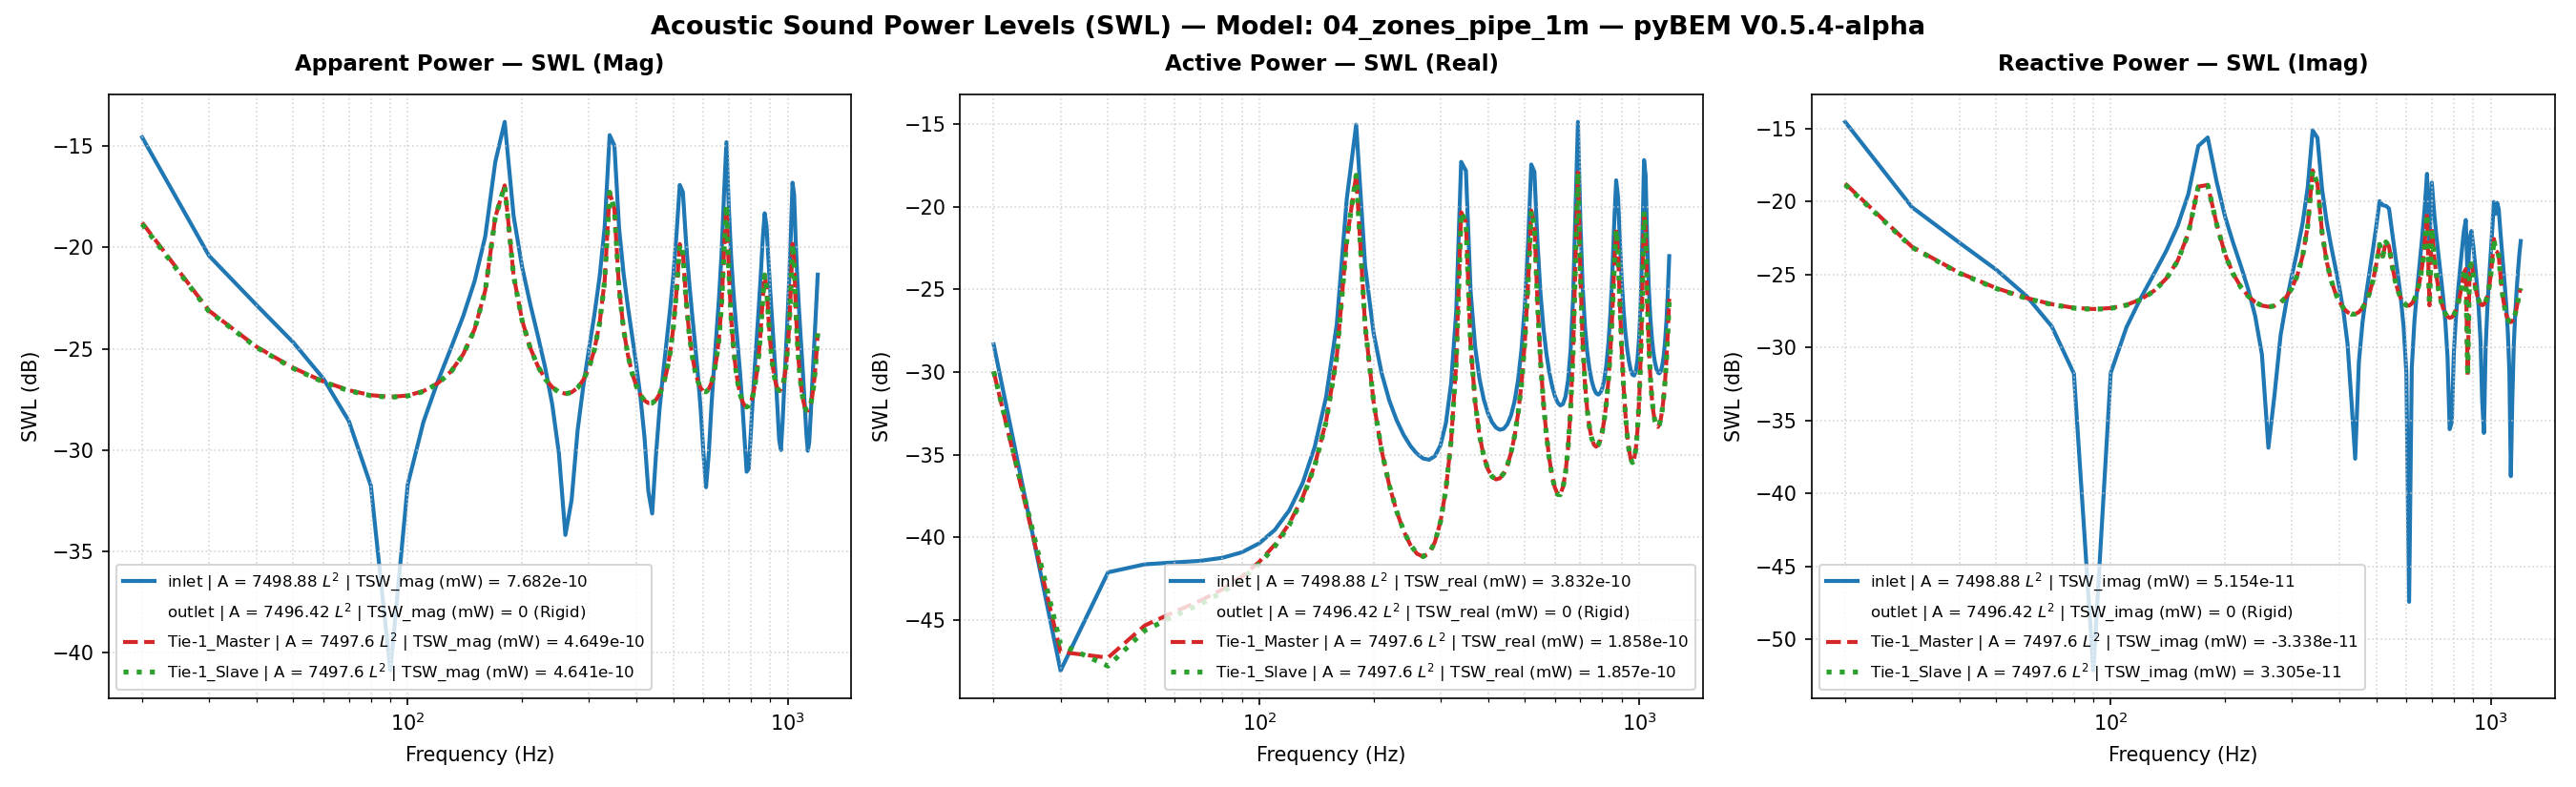

Data behind this chart, as committed beside it:
Freq(Hz), inlet | A = 7498.88 L^2 | TSW_real (mW) …, inlet | A = 7498.88 L^2 | TSW_imag (mW) …, inlet | A = 7498.88 L^2 | TSW_mag (mW) =…, inlet | A = 7498.88 L^2 | TSW_real (mW) …, inlet | A = 7498.88 L^2 | TSW_imag (mW) …, inlet | A = 7498.88 L^2 | TSW_mag (mW) =…, inlet | A = 7498.88 L^2 | P_rms (MPa), inlet | A = 7498.88 L^2 | V_mean (mm/s), inlet | A = 7498.88 L^2 | SPL (dB), outlet | A = 7496.42 L^2 | TSW_real (mW)…, outlet | A = 7496.42 L^2 | TSW_imag (mW)…, outlet | A = 7496.42 L^2 | TSW_mag (mW) …, outlet | A = 7496.42 L^2 | TSW_real (mW)…, outlet | A = 7496.42 L^2 | TSW_imag (mW)…, outlet | A = 7496.42 L^2 | TSW_mag (mW) …, outlet | A = 7496.42 L^2 | P_rms (MPa), outlet | A = 7496.42 L^2 | V_mean (mm/s), outlet | A = 7496.42 L^2 | SPL (dB), Tie-1_Master | A = 7497.6 L^2 | TSW_real…, Tie-1_Master | A = 7497.6 L^2 | TSW_imag…, Tie-1_Master | A = 7497.6 L^2 | TSW_mag …, Tie-1_Master | A = 7497.6 L^2 | TSW_real…, Tie-1_Master | A = 7497.6 L^2 | TSW_imag…
20.0, 1.4722867395043894e-12, 3.49995828183833e-11, 3.5030535618288685e-11, -28.32, -14.56, -14.56, 1.8685732291573196e-10, (4.9999999999999996e-05+0j), 19.41, 0.0, 0.0, 0.0, -210.0, -210.0, -210.0, 1.8959103855563589e-10, 0j, 19.54, 1.0085450616702966e-12, -1.3232523861221794e-11, 1.327090241389875e-11, -29.96, -18.78
30.0, 1.5535674166340866e-14, 9.100636416374566e-12, 9.10064967682059e-12, -48.09, -20.41, -20.41, 4.8544025464677425e-11, (4.9999999999999996e-05+0j), 7.702, 0.0, 0.0, 0.0, -210.0, -210.0, -210.0, 5.345111478911037e-11, 0j, 8.539, 2.018228770030658e-14, -4.8728156845239105e-12, 4.8728574799678925e-12, -46.95, -23.12
40.0, 6.123393742808987e-14, 5.196563279081113e-12, 5.1969240429880444e-12, -42.13, -22.84, -22.84, 2.7721068040945416e-11, (4.9999999999999996e-05+0j), 2.836, 0.0, 0.0, 0.0, -210.0, -210.0, -210.0, 3.451608310230845e-11, 0j, 4.74, 1.8624136853446185e-14, -3.233797806002814e-12, 3.2338514357623403e-12, -47.3, -24.9
50.0, 6.848266726264549e-14, 3.3941036014539698e-12, 3.394794416915141e-12, -41.64, -24.69, -24.69, 1.8108301247117388e-11, (4.9999999999999996e-05+0j), -0.863, 0.0, 0.0, 0.0, -210.0, -210.0, -210.0, 2.6883202753128156e-11, 0j, 2.569, 2.9196481842765513e-14, -2.5424653470169596e-12, 2.542632980855488e-12, -45.35, -25.95
60.0, 7.030415979540684e-14, 2.2482787986878584e-12, 2.2493777431800685e-12, -41.53, -26.48, -26.48, 1.1998546192409301e-11, (4.9999999999999996e-05+0j), -4.438, 0.0, 0.0, 0.0, -210.0, -210.0, -210.0, 2.291787109381095e-11, 0j, 1.183, 3.536673042321219e-14, -2.1770989546076996e-12, 2.1773861999596597e-12, -44.51, -26.62
70.0, 7.189413004967502e-14, 1.3863056316127386e-12, 1.3881686029358227e-12, -41.43, -28.58, -28.58, 7.404842839407026e-12, (4.9999999999999996e-05+0j), -8.63, 0.0, 0.0, 0.0, -210.0, -210.0, -210.0, 2.0701781557603062e-11, 0j, 0.2996, 4.1233100533319767e-14, -1.9714795450329353e-12, 1.9719106889164275e-12, -43.85, -27.05
80.0, 7.499482494869494e-14, 6.606216815734224e-13, 6.648648207974171e-13, -41.25, -31.8, -31.77, 3.546950108564206e-12, (4.9999999999999996e-05+0j), -15.02, 0.0, 0.0, 0.0, -210.0, -210.0, -210.0, 1.9537632878655607e-11, 0j, -0.2032, 4.828197752632879e-14, -1.8635513503074632e-12, 1.8641767042280682e-12, -43.16, -27.3
90.0, 8.09609665815357e-14, -6.088144826835574e-15, 8.118955362144236e-14, -40.92, -52.16, -40.9, 4.379795868656974e-13, (4.9999999999999996e-05+0j), -33.19, 0.0, 0.0, 0.0, -210.0, -210.0, -210.0, 1.9139246202878197e-11, 0j, -0.3821, 5.764809052395593e-14, -1.827592981347873e-12, 1.828501957289919e-12, -42.39, -27.38
100.0, 9.17326925922333e-14, -6.667913688012176e-13, 6.730717765573167e-13, -40.37, -31.76, -31.72, 3.590983606840589e-12, (4.9999999999999996e-05+0j), -14.92, 0.0, 0.0, 0.0, -210.0, -210.0, -210.0, 1.9412400476781683e-11, 0j, -0.259, 7.082701495223627e-14, -1.855314359211125e-12, 1.856665785094892e-12, -41.5, -27.32
110.0, 1.1083300281045216e-13, -1.370358921121991e-12, 1.37483363619407e-12, -39.55, -28.63, -28.62, 7.333971056284915e-12, (4.9999999999999996e-05+0j), -8.714, 0.0, 0.0, 0.0, -210.0, -210.0, -210.0, 2.0394072876097097e-11, 0j, 0.1695, 9.034321549410248e-14, -1.9506471530421226e-12, 1.9527381320231222e-12, -40.44, -27.1
120.0, 1.4542470685297293e-13, -2.1773349469246346e-12, 2.1821860178414155e-12, -38.37, -26.62, -26.61, 1.1640382260889494e-11, (4.9999999999999996e-05+0j), -4.701, 0.0, 0.0, 0.0, -210.0, -210.0, -210.0, 2.2264433311041355e-11, 0j, 0.9316, 1.2104354255283083e-13, -2.1311177653423968e-12, 2.134552521947331e-12, -39.17, -26.71
130.0, 2.1175023392578798e-13, -3.1834619067916615e-12, 3.1904964932689125e-12, -36.74, -24.97, -24.96, 1.7018773979859473e-11, (4.9999999999999996e-05+0j), -1.402, 0.0, 0.0, 0.0, -210.0, -210.0, -210.0, 2.5438542633995372e-11, 0j, 2.089, 1.733954844534048e-13, -2.4367204320646766e-12, 2.442881998392533e-12, -37.61, -26.13
140.0, 3.524476888809611e-13, -4.5736461673355995e-12, 4.5872059728533176e-12, -34.53, -23.4, -23.38, 2.4468949049451346e-11, (4.9999999999999996e-05+0j), 1.752, 0.0, 0.0, 0.0, -210.0, -210.0, -210.0, 3.084129019054611e-11, 0j, 3.762, 2.736759800421714e-13, -2.9561563263067908e-12, 2.9687975289021823e-12, -35.63, -25.29
150.0, 7.071193854954013e-13, -6.785700473496949e-12, 6.8224444843003385e-12, -31.51, -21.68, -21.66, 3.639194688981586e-11, (4.9999999999999996e-05+0j), 5.2, 0.0, 0.0, 0.0, -210.0, -210.0, -210.0, 4.0804653970159345e-11, 0j, 6.194, 5.04292350174624e-13, -3.9112723034856505e-12, 3.943648286353462e-12, -32.97, -24.08
160.0, 1.9425589157035287e-12, -1.1184256761302674e-11, 1.1351701830286234e-11, -27.12, -19.51, -19.45, 6.055152904581842e-11, (4.9999999999999996e-05+0j), 9.622, 0.0, 0.0, 0.0, -210.0, -210.0, -210.0, 6.299475106534458e-11, 0j, 9.965, 1.242021534933472e-12, -6.012568457322775e-12, 6.139511132592828e-12, -29.06, -22.21
170.0, 1.1193370261137587e-11, -2.392208240283557e-11, 2.6411315080680372e-11, -19.51, -16.21, -15.78, 1.4088136036153401e-10, (4.9999999999999996e-05+0j), 16.96, 0.0, 0.0, 0.0, -210.0, -210.0, -210.0, 1.4099658069839673e-10, 0j, 16.96, 6.318582251087878e-12, -1.2612146279127028e-11, 1.4106406892963938e-11, -21.99, -18.99
180.0, 3.1519628911903595e-11, 2.7366187178143808e-11, 4.174200770702472e-11, -15.01, -15.63, -13.79, 2.2265720559536763e-10, (4.9999999999999996e-05+0j), 20.93, 0.0, 0.0, 0.0, -210.0, -210.0, -210.0, 2.2165538279647326e-10, 0j, 20.89, 1.5596913295781164e-11, 1.2931280808611928e-11, 2.0260348657100905e-11, -18.07, -18.88
190.0, 4.392563787808023e-12, 1.3618922754023372e-11, 1.4309775456310204e-11, -23.57, -18.66, -18.44, 7.633028317160879e-11, (4.9999999999999996e-05+0j), 11.63, 0.0, 0.0, 0.0, -210.0, -210.0, -210.0, 7.812176973332487e-11, 0j, 11.83, 1.904736076866503e-12, 7.0020929261128404e-12, 7.256536699310235e-12, -27.2, -21.55
200.0, 1.7231363812551489e-12, 7.841414462800287e-12, 8.028510432565844e-12, -27.64, -21.06, -20.95, 4.282533951872091e-11, (4.9999999999999996e-05+0j), 6.613, 0.0, 0.0, 0.0, -210.0, -210.0, -210.0, 4.6662604949253524e-11, 0j, 7.359, 6.581183538746457e-13, 4.328828293374914e-12, 4.3785698762529584e-12, -31.82, -23.64
210.0, 9.827889258843375e-13, 5.1901664484911614e-12, 5.2823954637914264e-12, -30.08, -22.85, -22.77, 2.8177379705876972e-11, (4.9999999999999996e-05+0j), 2.977, 0.0, 0.0, 0.0, -210.0, -210.0, -210.0, 3.400479153720376e-11, 0j, 4.61, 3.3372735111705806e-13, 3.1881233829583752e-12, 3.205542801125819e-12, -34.77, -24.96
220.0, 6.716956594597471e-13, 3.6097343788462484e-12, 3.671696793685663e-12, -31.73, -24.43, -24.35, 1.9585947017298705e-11, (4.9999999999999996e-05+0j), -0.1817, 0.0, 0.0, 0.0, -210.0, -210.0, -210.0, 2.7480672471373146e-11, 0j, 2.76, 2.0546107740772047e-13, 2.5892062939457947e-12, 2.5973454693086285e-12, -36.87, -25.87
230.0, 5.103466422464983e-13, 2.5035601770603037e-12, 2.5550474076647765e-12, -32.92, -26.01, -25.93, 1.3629968797737553e-11, (4.9999999999999996e-05+0j), -3.331, 0.0, 0.0, 0.0, -210.0, -210.0, -210.0, 2.3741380184584415e-11, 0j, 1.49, 1.429774218559069e-13, 2.2432634228941414e-12, 2.247815234323164e-12, -38.45, -26.49
240.0, 4.1594295842242336e-13, 1.6364994452720144e-12, 1.688531604393832e-12, -33.81, -27.86, -27.72, 9.00852581377442e-12, (4.9999999999999996e-05+0j), -6.928, 0.0, 0.0, 0.0, -210.0, -210.0, -210.0, 2.155105343405464e-11, 0j, 0.6488, 1.0893961507999293e-13, 2.040114068465465e-12, 2.0430206195935684e-12, -39.63, -26.9
250.0, 3.570555126011428e-13, 8.932793914938622e-13, 9.619962111913485e-13, -34.47, -30.49, -30.17, 5.134618346989449e-12, (4.9999999999999996e-05+0j), -11.81, 0.0, 0.0, 0.0, -210.0, -210.0, -210.0, 2.0372971277470097e-11, 0j, 0.1605, 8.964568458142792e-14, 1.9312024374649683e-12, 1.933281977165956e-12, -40.47, -27.14
260.0, 3.2012444330426945e-13, 2.0503592585755032e-13, 3.8015705977021036e-13, -34.95, -36.88, -34.2, 2.0365787353733827e-12, (4.9999999999999996e-05+0j), -19.84, 0.0, 0.0, 0.0, -210.0, -210.0, -210.0, 1.99687548809831e-11, 0j, -0.01358, 7.942973679180152e-14, 1.894894441688986e-12, 1.8965584694995903e-12, -41, -27.22
270.0, 2.994987708028808e-13, -4.798880163773893e-13, 5.65678373260868e-13, -35.24, -33.19, -32.47, 3.0237720087664453e-12, (4.9999999999999996e-05+0j), -16.41, 0.0, 0.0, 0.0, -210.0, -210.0, -210.0, 2.0264384504823814e-11, 0j, 0.1141, 7.614370647322816e-14, 1.924667096965191e-12, 1.9261727072554782e-12, -41.18, -27.16
280.0, 2.944552598148738e-13, -1.2123444295504389e-12, 1.2475908447462349e-12, -35.31, -29.16, -29.04, 6.657921882277993e-12, (4.9999999999999996e-05+0j), -9.554, 0.0, 0.0, 0.0, -210.0, -210.0, -210.0, 2.1314541323207457e-11, 0j, 0.5529, 7.987766344376412e-14, 2.026040405135487e-12, 2.0276144022862935e-12, -40.98, -26.93
290.0, 3.09651720439089e-13, -2.0583009605226635e-12, 2.081462714549412e-12, -35.09, -26.86, -26.82, 1.1104792502079655e-11, (4.9999999999999996e-05+0j), -5.11, 0.0, 0.0, 0.0, -210.0, -210.0, -210.0, 2.3329264108226796e-11, 0j, 1.337, 9.329608526996799e-14, 2.219256555704014e-12, 2.221216743040162e-12, -40.3, -26.54
300.0, 3.60161271922436e-13, -3.126037604152496e-12, 3.1467168993044582e-12, -34.44, -25.05, -25.02, 1.6786411249688165e-11, (4.9999999999999996e-05+0j), -1.521, 0.0, 0.0, 0.0, -210.0, -210.0, -210.0, 2.678991479345061e-11, 0j, 2.539, 1.2422191812084059e-13, 2.5503916278577347e-12, 2.5534150740505245e-12, -39.06, -25.93
310.0, 4.904978004973784e-13, -4.633248947140465e-12, 4.659139823880691e-12, -33.09, -23.34, -23.32, 2.4853474110682258e-11, (4.9999999999999996e-05+0j), 1.887, 0.0, 0.0, 0.0, -210.0, -210.0, -210.0, 3.279629087642788e-11, 0j, 4.296, 1.9519333570064882e-13, 3.1243256438428983e-12, 3.130417091551266e-12, -37.1, -25.05
320.0, 8.597775074652777e-13, -7.125626604273138e-12, 7.177309514425885e-12, -30.66, -21.47, -21.44, 3.828539785617047e-11, (4.9999999999999996e-05+0j), 5.64, 0.0, 0.0, 0.0, -210.0, -210.0, -210.0, 4.426236536573539e-11, 0j, 6.9, 3.859942999942567e-13, 4.2169996450097414e-12, 4.234628390501384e-12, -34.13, -23.75
330.0, 2.3416793943619186e-12, -1.2486802340800694e-11, 1.2704475395867587e-11, -26.3, -19.04, -18.96, 6.7767722057037e-11, (4.9999999999999996e-05+0j), 10.6, 0.0, 0.0, 0.0, -210.0, -210.0, -210.0, 7.175666489257058e-11, 0j, 11.1, 1.132231236184081e-12, 6.803970622446841e-12, 6.897533167974663e-12, -29.46, -21.67
340.0, 1.8757303069054377e-11, -3.061167681007122e-11, 3.590140910254928e-11, -17.27, -15.14, -14.45, 1.9150284640921957e-10, (4.9999999999999996e-05+0j), 19.62, 0.0, 0.0, 0.0, -210.0, -210.0, -210.0, 1.9275282527739076e-10, 0j, 19.68, 9.288060105674873e-12, 1.6304425296514904e-11, 1.876439033851791e-11, -20.32, -17.88
350.0, 1.657790730016729e-11, 2.7201692139457434e-11, 3.1855283167832e-11, -17.8, -15.65, -14.97, 1.6992030083146648e-10, (4.9999999999999996e-05+0j), 18.58, 0.0, 0.0, 0.0, -210.0, -210.0, -210.0, 1.681241533641935e-10, 0j, 18.49, 8.110549872877716e-12, -1.3182269654117658e-11, 1.5477507954264086e-11, -20.91, -18.8
360.0, 3.0995301825255567e-12, 1.2081551569303125e-11, 1.2472809453932891e-11, -25.09, -19.18, -19.04, 6.653204555116687e-11, (4.9999999999999996e-05+0j), 10.44, 0.0, 0.0, 0.0, -210.0, -210.0, -210.0, 6.68400986638169e-11, 0j, 10.48, 1.474730961274183e-12, -6.096467630715766e-12, 6.272300134759639e-12, -28.31, -22.15
370.0, 1.427219529537952e-12, 7.286194700816205e-12, 7.424660854456362e-12, -28.46, -21.37, -21.29, 3.960497641872551e-11, (4.9999999999999996e-05+0j), 5.934, 0.0, 0.0, 0.0, -210.0, -210.0, -210.0, 4.176835047970715e-11, 0j, 6.396, 6.604314279349532e-13, -3.884285662393787e-12, 3.940031063085942e-12, -31.8, -24.11
380.0, 9.096804822715857e-13, 4.97107197565939e-12, 5.053620006194769e-12, -30.41, -23.04, -22.96, 2.6958043502145886e-11, (4.9999999999999996e-05+0j), 2.593, 0.0, 0.0, 0.0, -210.0, -210.0, -210.0, 3.095832336509341e-11, 0j, 3.795, 4.1327326425489717e-13, -2.898067205558169e-12, 2.927385919020523e-12, -33.84, -25.38
390.0, 6.819431678995956e-13, 3.5487529624636354e-12, 3.6136815123692575e-12, -31.66, -24.5, -24.42, 1.9277896410958354e-11, (4.9999999999999996e-05+0j), -0.3194, 0.0, 0.0, 0.0, -210.0, -210.0, -210.0, 2.517100660893067e-11, 0j, 1.997, 3.0836834508503677e-13, -2.363585141380834e-12, 2.3836161093613085e-12, -35.11, -26.26
400.0, 5.631107368977958e-13, 2.5370049312449343e-12, 2.5987473373090147e-12, -32.49, -25.96, -25.85, 1.3865071875930845e-11, (4.9999999999999996e-05+0j), -3.182, 0.0, 0.0, 0.0, -210.0, -210.0, -210.0, 2.1753984427454563e-11, 0j, 0.7302, 2.5724977994596806e-13, -2.0460421829315732e-12, 2.0621508343517568e-12, -35.9, -26.89
410.0, 4.965964551044517e-13, 1.7392219091119953e-12, 1.8087290809730134e-12, -33.04, -27.6, -27.43, 9.652566887863385e-12, (4.9999999999999996e-05+0j), -6.328, 0.0, 0.0, 0.0, -210.0, -210.0, -210.0, 1.9679102403480378e-11, 0j, -0.1405, 2.324737356098528e-13, -1.8524381532759005e-12, 1.8669684382604407e-12, -36.34, -27.32
420.0, 4.607518160097208e-13, 1.0575142930522904e-12, 1.1535288102020431e-12, -33.37, -29.76, -29.38, 6.160615545099629e-12, (4.9999999999999996e-05+0j), -10.23, 0.0, 0.0, 0.0, -210.0, -210.0, -210.0, 1.84809820868282e-11, 0j, -0.6861, 2.2377017435650025e-13, -1.740182475946681e-12, 1.7545107980640811e-12, -36.5, -27.59
430.0, 4.470262742472689e-13, 4.3401464679325416e-13, 6.230579455383485e-13, -33.5, -33.62, -32.05, 3.338128390874427e-12, (4.9999999999999996e-05+0j), -15.55, 0.0, 0.0, 0.0, -210.0, -210.0, -210.0, 1.7938712464386716e-11, 0j, -0.9448, 2.273820306711069e-13, -1.6888712037953338e-12, 1.7041093071986949e-12, -36.43, -27.72
440.0, 4.5348921267364216e-13, -1.7245073799703168e-13, 4.851718489845436e-13, -33.43, -37.63, -33.14, 2.6076978768326302e-12, (4.9999999999999996e-05+0j), -17.7, 0.0, 0.0, 0.0, -210.0, -210.0, -210.0, 1.796236525890412e-11, 0j, -0.9333, 2.429655576331511e-13, -1.6900432158391585e-12, 1.707418616977088e-12, -36.14, -27.72
450.0, 4.83383954991079e-13, -7.983288958657183e-13, 9.33267953975167e-13, -33.16, -30.98, -30.3, 4.988957795979377e-12, (4.9999999999999996e-05+0j), -12.06, 0.0, 0.0, 0.0, -210.0, -210.0, -210.0, 1.855389988425934e-11, 0j, -0.6519, 2.730085043403045e-13, -1.7435524341797961e-12, 1.7647970801699617e-12, -35.64, -27.59
460.0, 5.466856271236191e-13, -1.4843655180548239e-12, 1.5818363272139472e-12, -32.62, -28.28, -28.01, 8.444392839017783e-12, (4.9999999999999996e-05+0j), -7.489, 0.0, 0.0, 0.0, -210.0, -210.0, -210.0, 1.9807106359652105e-11, 0j, -0.08418, 3.2382872301213586e-13, -1.8573539810394208e-12, 1.88537233795626e-12, -34.9, -27.31
470.0, 6.659985174307509e-13, -2.286647416011988e-12, 2.381661275323227e-12, -31.77, -26.41, -26.23, 1.2708732328543503e-11, (4.9999999999999996e-05+0j), -3.939, 0.0, 0.0, 0.0, -210.0, -210.0, -210.0, 2.1945775857462706e-11, 0j, 0.8064, 4.0894155989155396e-13, -2.0503906176568964e-12, 2.0907737525571644e-12, -33.88, -26.88
480.0, 8.934265508864559e-13, -3.29609427716686e-12, 3.415032721043972e-12, -30.49, -24.82, -24.67, 1.8219616860823616e-11, (4.9999999999999996e-05+0j), -0.8098, 0.0, 0.0, 0.0, -210.0, -210.0, -210.0, 2.5431322122574166e-11, 0j, 2.087, 5.583923662078762e-13, -2.3604574420975223e-12, 2.425605361676299e-12, -32.53, -26.27
490.0, 1.3636020420909018e-12, -4.679857327811586e-12, 4.874471780394906e-12, -28.65, -23.3, -23.12, 2.6003550283363758e-11, (4.9999999999999996e-05+0j), 2.28, 0.0, 0.0, 0.0, -210.0, -210.0, -210.0, 3.124800202554195e-11, 0j, 3.876, 8.473825881198536e-13, -2.8624972210951945e-12, 2.9852885273330638e-12, -30.72, -25.43
500.0, 2.4960422809956636e-12, -6.768370338559717e-12, 7.213949272653157e-12, -26.03, -21.7, -21.42, 3.848189881061465e-11, (4.9999999999999996e-05+0j), 5.685, 0.0, 0.0, 0.0, -210.0, -210.0, -210.0, 4.1742125993795475e-11, 0j, 6.391, 1.5026011482379033e-12, -3.7054860062862805e-12, 3.998554332939508e-12, -28.23, -24.31
510.0, 5.979745981762217e-12, -1.0017728297311482e-11, 1.1666715143739329e-11, -22.23, -19.99, -19.33, 6.22329051123982e-11, (4.9999999999999996e-05+0j), 9.86, 0.0, 0.0, 0.0, -210.0, -210.0, -210.0, 6.334869627350504e-11, 0j, 10.01, 3.4001381867976036e-12, -5.0628067219213845e-12, 6.098602429479368e-12, -24.69, -22.96
520.0, 1.8082816106857865e-11, -9.398688557431137e-12, 2.037948932024611e-11, -17.43, -20.27, -16.91, 1.0870748703444504e-10, (4.9999999999999996e-05+0j), 14.7, 0.0, 0.0, 0.0, -210.0, -210.0, -210.0, 1.0746851355610647e-10, 0j, 14.61, 9.506814006503815e-12, -4.215686828339147e-12, 1.0399592683797251e-11, -20.22, -23.75
530.0, 1.6331693926902226e-11, 9.301252451627228e-12, 1.8794614220326964e-11, -17.87, -20.31, -17.26, 1.0025358935486528e-10, (4.9999999999999996e-05+0j), 14, 0.0, 0.0, 0.0, -210.0, -210.0, -210.0, 9.942512246254363e-11, 0j, 13.93, 7.81865112776239e-12, 5.272641401527489e-12, 9.430379250420519e-12, -21.07, -22.78
540.0, 6.11120977843394e-12, 8.919241012091734e-12, 1.0812018552879281e-11, -22.14, -20.5, -19.66, 5.767398239351926e-11, (4.9999999999999996e-05+0j), 9.199, 0.0, 0.0, 0.0, -210.0, -210.0, -210.0, 5.92778335707355e-11, 0j, 9.437, 2.6421443852894935e-12, 4.9328780099587416e-12, 5.595910329325454e-12, -25.78, -23.07
550.0, 2.9928315863031282e-12, 6.218883453276946e-12, 6.901561584845526e-12, -25.24, -22.06, -21.61, 3.681594067740069e-11, (4.9999999999999996e-05+0j), 5.3, 0.0, 0.0, 0.0, -210.0, -210.0, -210.0, 4.060651729607967e-11, 0j, 6.151, 1.1668247406158653e-12, 3.6564512353584695e-12, 3.838113548589692e-12, -29.33, -24.37
560.0, 1.8339570853779085e-12, 4.40188518085652e-12, 4.768646740580819e-12, -27.37, -23.56, -23.22, 2.5439793973113556e-11, (4.9999999999999996e-05+0j), 2.09, 0.0, 0.0, 0.0, -210.0, -210.0, -210.0, 3.1333682756117807e-11, 0j, 3.9, 6.478597207991079e-13, 2.893851760053097e-12, 2.965484821575775e-12, -31.89, -25.39
570.0, 1.2919168211814936e-12, 3.1391800117188745e-12, 3.394628141465131e-12, -28.89, -25.03, -24.69, 1.8112101126660552e-11, (4.9999999999999996e-05+0j), -0.8612, 0.0, 0.0, 0.0, -210.0, -210.0, -210.0, 2.6160492169670437e-11, 0j, 2.332, 4.1783618024189815e-13, 2.4429124202014283e-12, 2.4783882194469735e-12, -33.79, -26.12
580.0, 9.97895881555454e-13, 2.17797759521462e-12, 2.3957008568855577e-12, -30.01, -26.62, -26.21, 1.2785936447280699e-11, (4.9999999999999996e-05+0j), -3.886, 0.0, 0.0, 0.0, -210.0, -210.0, -210.0, 2.311548116605199e-11, 0j, 1.257, 3.00130435355785e-13, 2.1710344142590416e-12, 2.1916817073023977e-12, -35.23, -26.63
590.0, 8.236195642395578e-13, 1.381132090806257e-12, 1.6080656201949663e-12, -30.84, -28.6, -27.94, 8.588407236242039e-12, (4.9999999999999996e-05+0j), -7.342, 0.0, 0.0, 0.0, -210.0, -210.0, -210.0, 2.136048576397411e-11, 0j, 0.5716, 2.351748033171797e-13, 2.0129757849946357e-12, 2.026666893964088e-12, -36.29, -26.96
600.0, 7.166060160090628e-13, 6.678489653880933e-13, 9.795644045953934e-13, -31.45, -31.75, -30.09, 5.2434851164278295e-12, (4.9999999999999996e-05+0j), -11.63, 0.0, 0.0, 0.0, -210.0, -210.0, -210.0, 2.051229320422706e-11, 0j, 0.2197, 1.993408409426408e-13, 1.9371530242324796e-12, 1.9473825022734392e-12, -37, -27.13
610.0, 6.539359974420087e-13, -1.8031817890239406e-14, 6.541845574506491e-13, -31.84, -47.44, -31.84, 3.5179902185012856e-12, (4.9999999999999996e-05+0j), -15.09, 0.0, 0.0, 0.0, -210.0, -210.0, -210.0, 2.041091192933111e-11, 0j, 0.1766, 1.8274720198272767e-13, 1.9302524050583487e-12, 1.9388839282087145e-12, -37.38, -27.14
... 59 more rows
